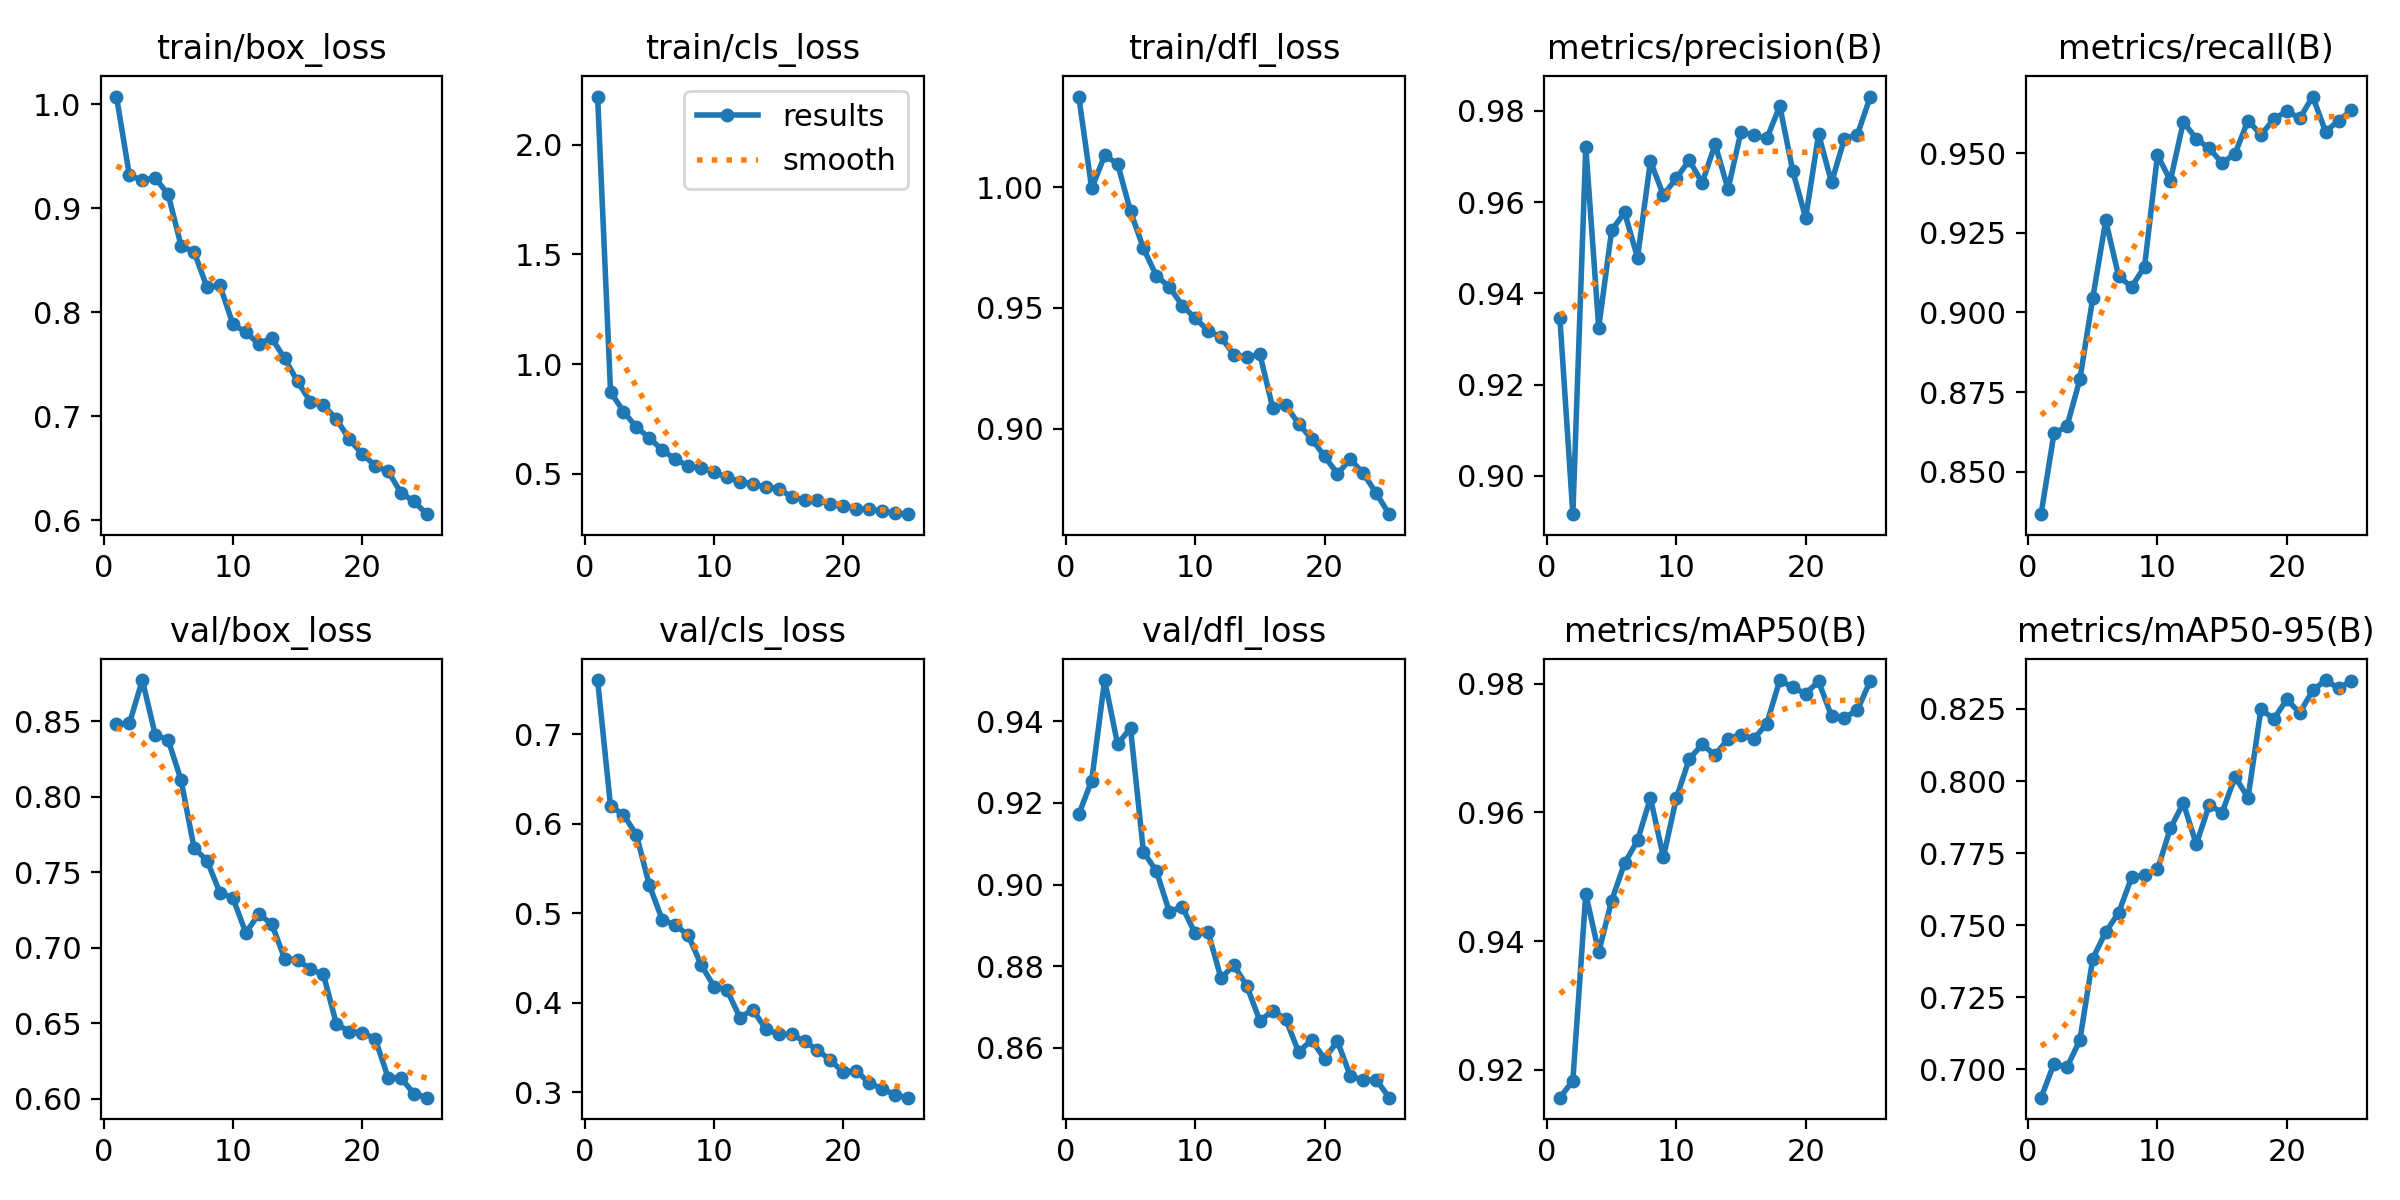

Values plotted in this chart, from the file beside it:
epoch, train/box_loss, train/cls_loss, train/dfl_loss, metrics/precision(B), metrics/recall(B), metrics/mAP50(B), metrics/mAP50-95(B), val/box_loss, val/cls_loss, val/dfl_loss, lr/pg0, lr/pg1, lr/pg2
1, 1.007, 2.219, 1.038, 0.9345, 0.8367, 0.9157, 0.6902, 0.8481, 0.7606, 0.9172, 0.0002067, 0.0002067, 0.0002067
2, 0.9315, 0.8738, 0.9994, 0.8916, 0.8621, 0.9183, 0.702, 0.8484, 0.6193, 0.9255, 0.0003986, 0.0003986, 0.0003986
3, 0.9269, 0.7842, 1.013, 0.9721, 0.8642, 0.9473, 0.7007, 0.8771, 0.6102, 0.9501, 0.000574, 0.000574, 0.000574
4, 0.9291, 0.7129, 1.01, 0.9325, 0.879, 0.9383, 0.7102, 0.8408, 0.5876, 0.9344, 0.0005508, 0.0005508, 0.0005508
5, 0.9132, 0.6643, 0.99, 0.9538, 0.9046, 0.9463, 0.7385, 0.8375, 0.5313, 0.9383, 0.000526, 0.000526, 0.000526
6, 0.8637, 0.6086, 0.9747, 0.9577, 0.9289, 0.9521, 0.7477, 0.8107, 0.4926, 0.908, 0.0005012, 0.0005012, 0.0005012
7, 0.858, 0.5679, 0.9633, 0.9478, 0.9113, 0.9556, 0.7544, 0.766, 0.4869, 0.9033, 0.0004765, 0.0004765, 0.0004765
8, 0.8239, 0.5358, 0.9587, 0.969, 0.9081, 0.9623, 0.7666, 0.7577, 0.4755, 0.8934, 0.0004518, 0.0004518, 0.0004518
9, 0.8256, 0.5273, 0.951, 0.9615, 0.9143, 0.953, 0.7674, 0.7364, 0.4426, 0.8945, 0.000427, 0.000427, 0.000427
10, 0.7885, 0.51, 0.9457, 0.9652, 0.9494, 0.9622, 0.7693, 0.733, 0.4181, 0.888, 0.0004022, 0.0004022, 0.0004022
11, 0.7805, 0.484, 0.9406, 0.9691, 0.9414, 0.9683, 0.7836, 0.7099, 0.4144, 0.8884, 0.0003775, 0.0003775, 0.0003775
12, 0.7695, 0.4655, 0.9378, 0.9642, 0.9598, 0.9705, 0.7924, 0.7222, 0.3835, 0.8771, 0.0003527, 0.0003527, 0.0003527
13, 0.7751, 0.4545, 0.9307, 0.9726, 0.9546, 0.9689, 0.7781, 0.7159, 0.3923, 0.8803, 0.000328, 0.000328, 0.000328
14, 0.7556, 0.4387, 0.9296, 0.9628, 0.9516, 0.9714, 0.7917, 0.6929, 0.3706, 0.8751, 0.0003033, 0.0003033, 0.0003033
15, 0.7333, 0.4337, 0.9309, 0.9754, 0.9469, 0.9721, 0.7891, 0.692, 0.3647, 0.8666, 0.0002785, 0.0002785, 0.0002785
16, 0.7135, 0.3947, 0.9086, 0.9746, 0.9499, 0.9714, 0.8015, 0.6857, 0.3648, 0.8691, 0.0002538, 0.0002538, 0.0002538
17, 0.7102, 0.3832, 0.9096, 0.9739, 0.9603, 0.9738, 0.7942, 0.6824, 0.3568, 0.8671, 0.000229, 0.000229, 0.000229
18, 0.6973, 0.3807, 0.9021, 0.981, 0.9558, 0.9806, 0.8249, 0.6496, 0.3472, 0.859, 0.0002043, 0.0002043, 0.0002043
19, 0.6776, 0.3644, 0.8958, 0.9668, 0.9607, 0.9794, 0.8216, 0.6446, 0.3356, 0.862, 0.0001795, 0.0001795, 0.0001795
20, 0.6636, 0.3543, 0.8886, 0.9565, 0.9633, 0.9784, 0.8283, 0.6437, 0.3225, 0.8573, 0.0001547, 0.0001547, 0.0001547
21, 0.6522, 0.342, 0.8814, 0.9748, 0.9609, 0.9804, 0.8237, 0.6399, 0.3242, 0.8617, 0.00013, 0.00013, 0.00013
22, 0.6468, 0.3385, 0.8873, 0.9643, 0.9678, 0.9749, 0.8314, 0.6141, 0.3102, 0.8531, 0.0001052, 0.0001052, 0.0001052
23, 0.6262, 0.3309, 0.8815, 0.9739, 0.9568, 0.9747, 0.835, 0.6137, 0.304, 0.8521, 8.05e-05, 8.05e-05, 8.05e-05
24, 0.6179, 0.3204, 0.8733, 0.9748, 0.9603, 0.9759, 0.8321, 0.6035, 0.2971, 0.8522, 5.575e-05, 5.575e-05, 5.575e-05
25, 0.6056, 0.3169, 0.8646, 0.9831, 0.9635, 0.9805, 0.8348, 0.6008, 0.294, 0.8478, 3.1e-05, 3.1e-05, 3.1e-05
